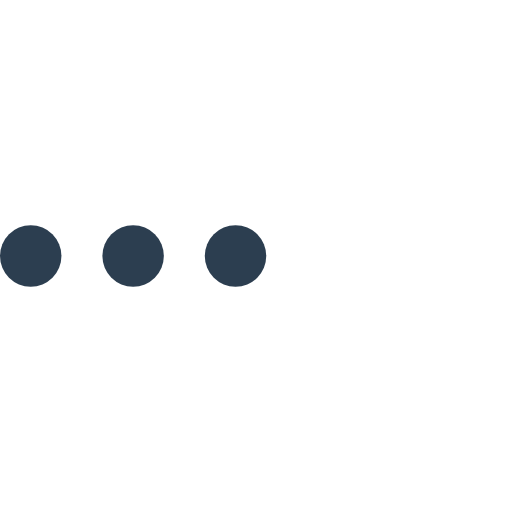
t = 0.00 s
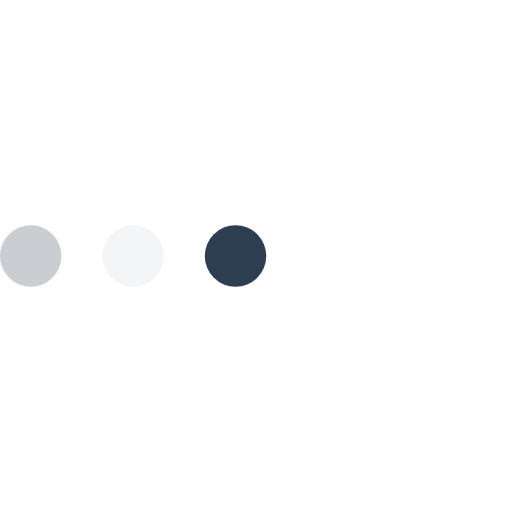
t = 0.23 s
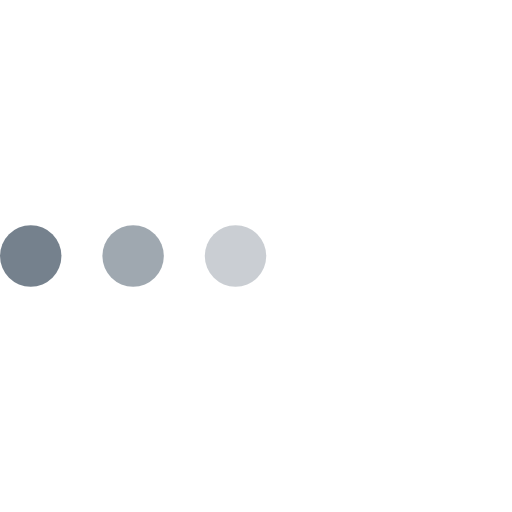
t = 0.43 s
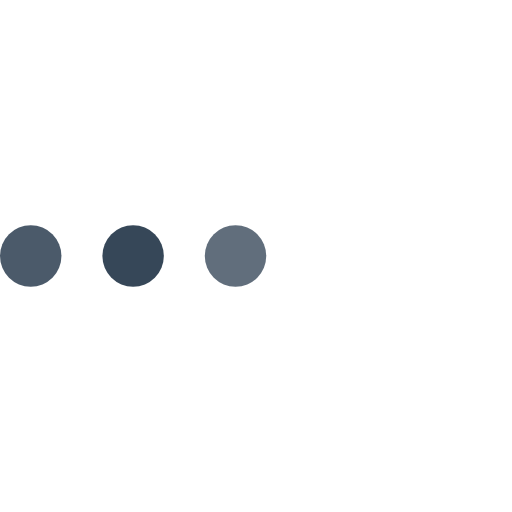
t = 0.68 s
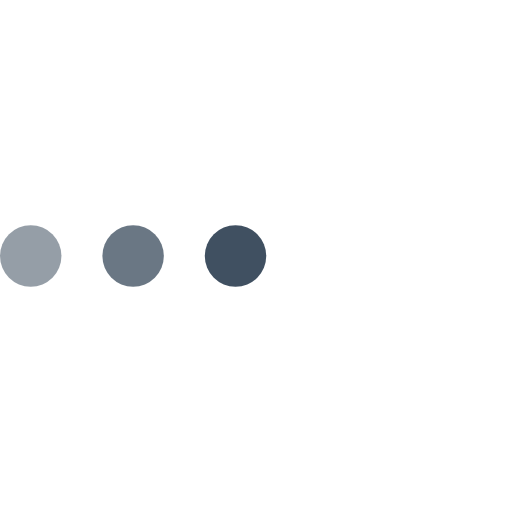
t = 0.85 s
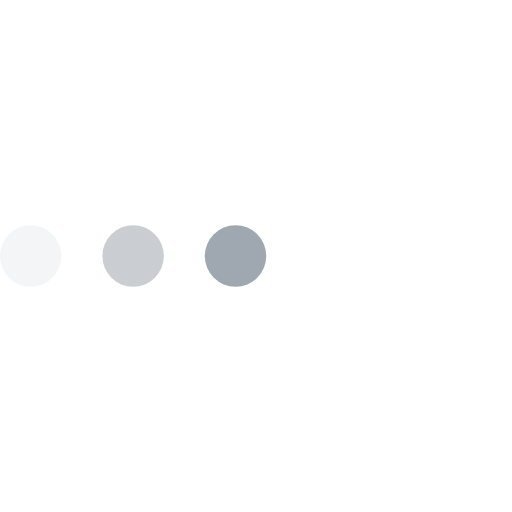
t = 1.08 s

The animated SVG that drew these frames (rendered in a browser with its animation timeline set to each time). Animation: 3 SMIL elements (animate=3); one cycle of 1.30 s, repeats indefinitely.

<svg version="1.1" id="L4" xmlns="http://www.w3.org/2000/svg" xmlns:xlink="http://www.w3.org/1999/xlink" x="0px" y="0px"
  viewBox="0 0 100 100" enable-background="new 0 0 0 0" xml:space="preserve">
  <circle fill="#2c3e50" stroke="none" cx="6" cy="50" r="6">
    <animate
      attributeName="opacity"
      dur="1s"
      values="0;1;0"
      repeatCount="indefinite"
      begin="0.1"/>    
  </circle>
  <circle fill="#2c3e50" stroke="none" cx="26" cy="50" r="6">
    <animate
      attributeName="opacity"
      dur="1s"
      values="0;1;0"
      repeatCount="indefinite" 
      begin="0.2"/>       
  </circle>
  <circle fill="#2c3e50" stroke="none" cx="46" cy="50" r="6">
    <animate
      attributeName="opacity"
      dur="1s"
      values="0;1;0"
      repeatCount="indefinite" 
      begin="0.3"/>     
  </circle>
</svg>
